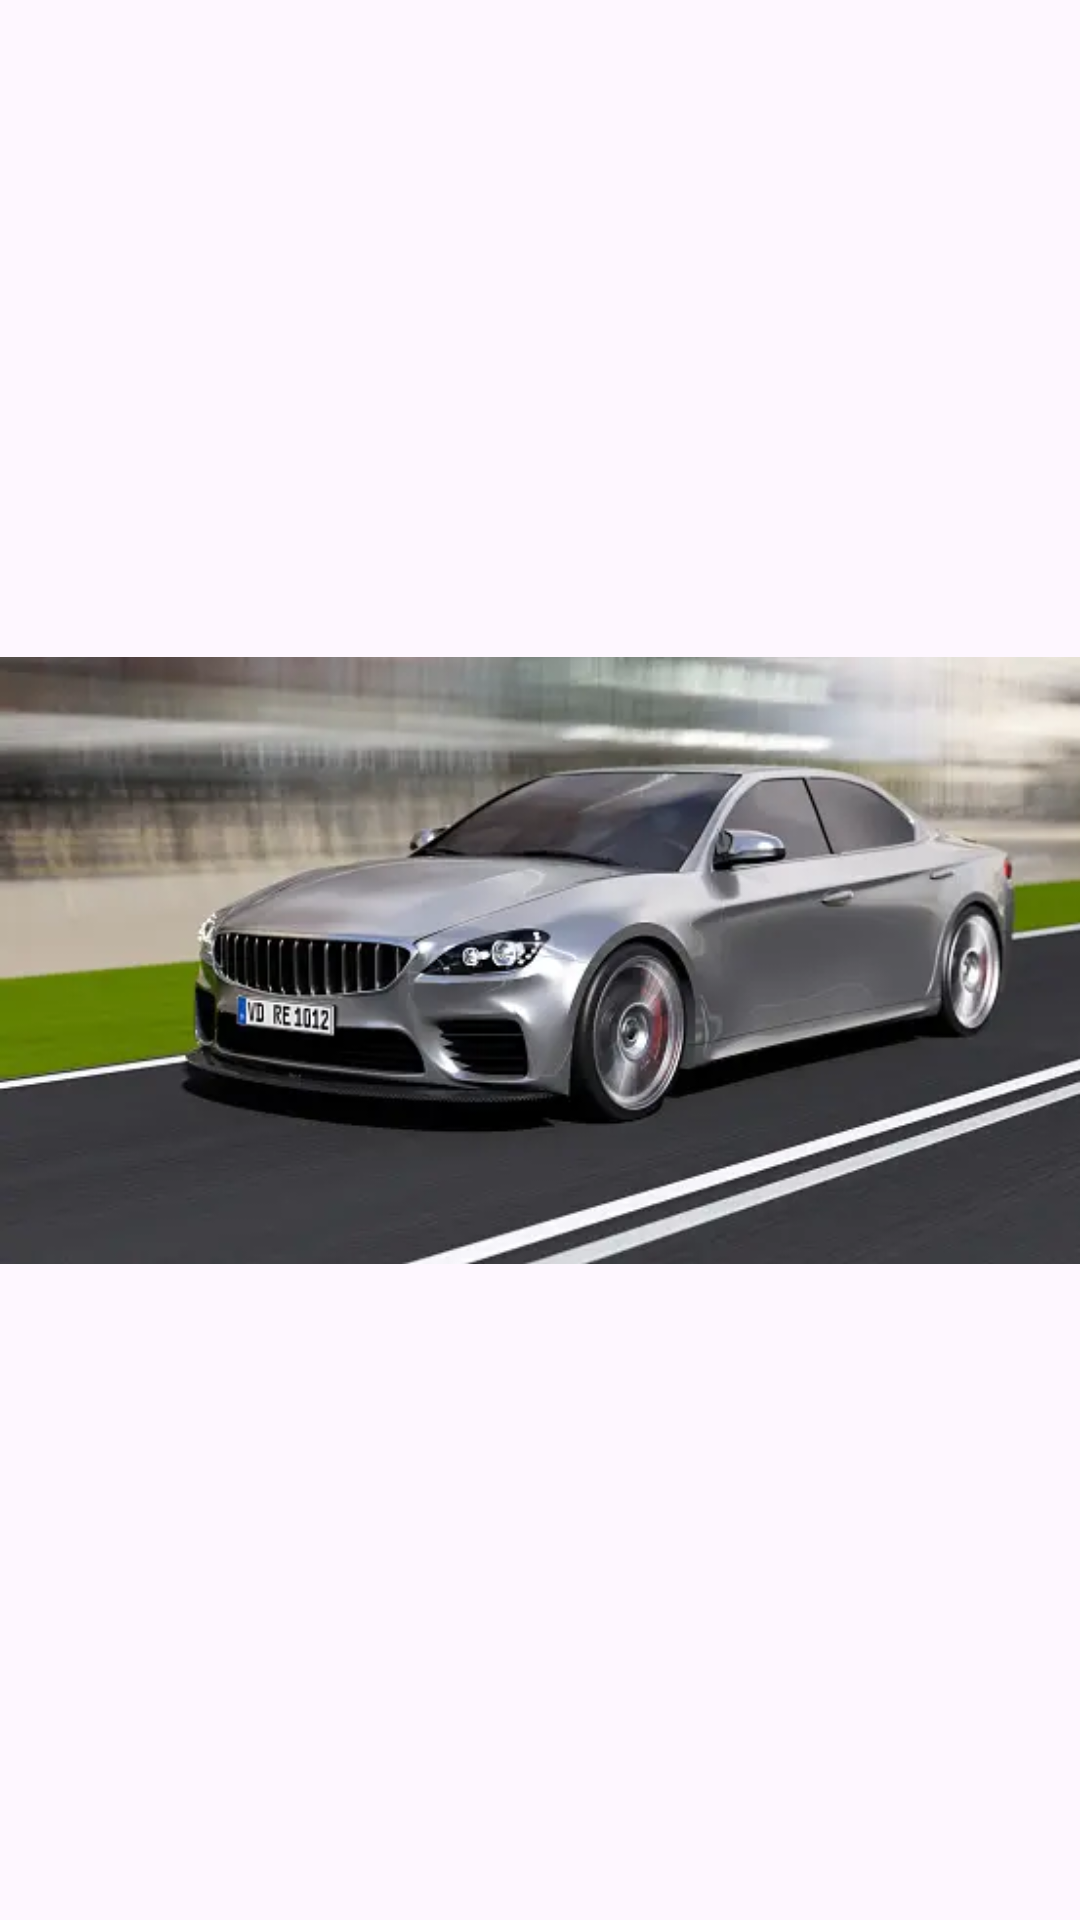

Layout XML and referenced resources for this Android screen:
<!-- AndroidManifest.xml: application theme Theme.FreePic -->
<!-- res/layout/activity_car_three.xml -->
<?xml version="1.0" encoding="utf-8"?>
<androidx.constraintlayout.widget.ConstraintLayout xmlns:android="http://schemas.android.com/apk/res/android"
    xmlns:app="http://schemas.android.com/apk/res-auto"
    xmlns:tools="http://schemas.android.com/tools"
    android:layout_width="match_parent"
    android:layout_height="match_parent"
    tools:context=".CarThreeActivity">

    <ImageView
        android:id="@+id/imageView2"
        android:layout_width="wrap_content"
        android:layout_height="wrap_content"
        app:layout_constraintBottom_toBottomOf="parent"
        app:layout_constraintStart_toStartOf="parent"
        app:layout_constraintTop_toTopOf="parent"
        app:srcCompat="@drawable/car8" />

</androidx.constraintlayout.widget.ConstraintLayout>
<!-- resources referenced by this layout -->
<resources>
  <!-- drawable car8: webp bitmap (drawable, 20262 bytes) -->
  <style name="Theme.FreePic" parent="Base.Theme.FreePic" />
  <style name="Base.Theme.FreePic" parent="Theme.Material3.DayNight.NoActionBar">
          
          
      </style>
</resources>
